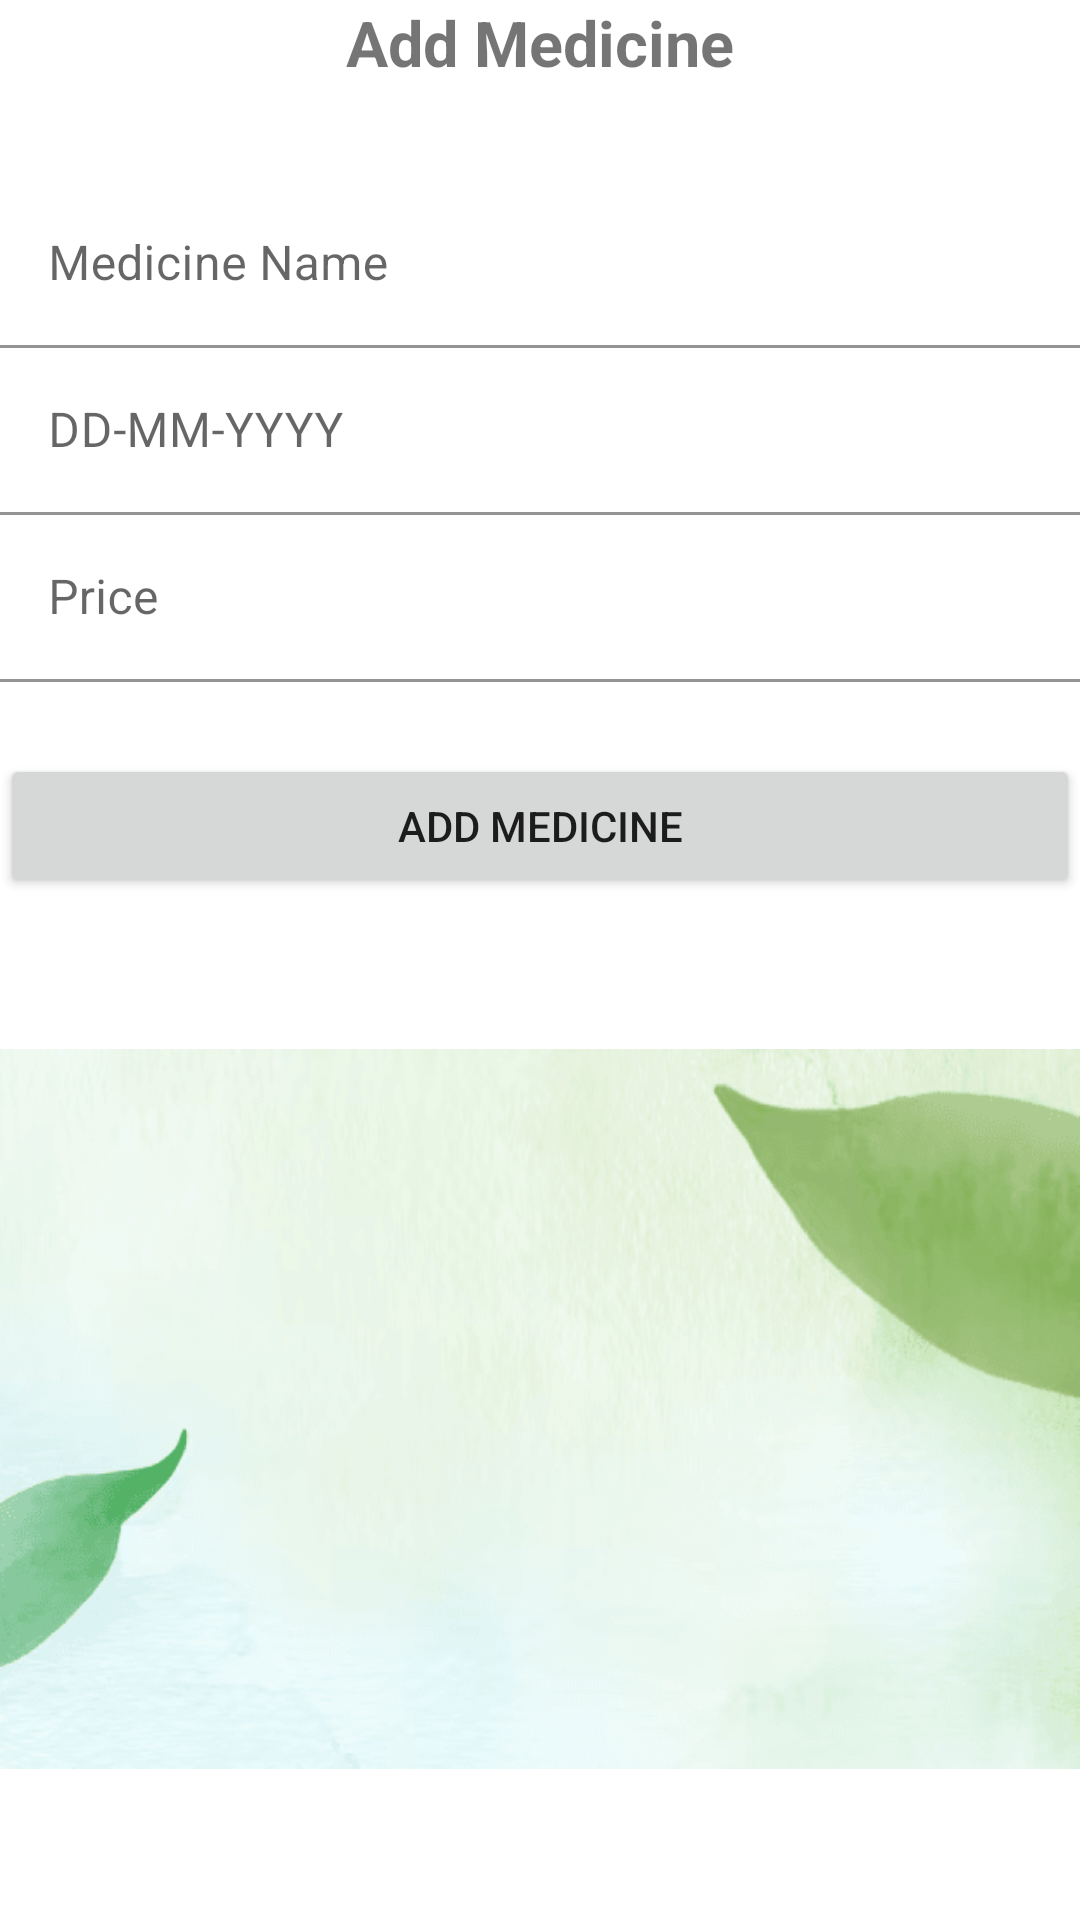

This screen was rendered from an Android layout file. Write that file and the resources it references.
<!-- AndroidManifest.xml: application theme Theme.Meds -->
<!-- res/layout/activity_add.xml -->
<?xml version="1.0" encoding="utf-8"?>
<LinearLayout xmlns:android="http://schemas.android.com/apk/res/android"
    xmlns:app="http://schemas.android.com/apk/res-auto"
    xmlns:tools="http://schemas.android.com/tools"
    android:layout_width="match_parent"
    android:layout_height="match_parent"
    android:layout_margin="16dp"
    android:orientation="vertical"
    tools:context=".AddActivity">

    <TextView
        android:layout_width="wrap_content"
        android:layout_height="wrap_content"
        android:layout_gravity="center_horizontal"
        android:layout_marginBottom="32dp"
        android:gravity="center_horizontal"
        android:text="Add Medicine"
        android:textSize="21sp"
        android:textStyle="bold" />

    <com.google.android.material.textfield.TextInputLayout
        android:layout_width="match_parent"
        android:layout_height="wrap_content">

        <EditText
            android:id="@+id/et_name"
            android:layout_width="match_parent"
            android:layout_height="wrap_content"
            android:background="@color/white"
            android:hint="Medicine Name"
            android:inputType="text" />

    </com.google.android.material.textfield.TextInputLayout>

    <com.google.android.material.textfield.TextInputLayout
        android:layout_width="match_parent"
        android:layout_height="wrap_content">

        <EditText
            android:id="@+id/et_quantity"
            android:layout_width="match_parent"
            android:layout_height="wrap_content"
            android:background="@color/white"
            android:hint="DD-MM-YYYY"
            android:inputType="date" />

    </com.google.android.material.textfield.TextInputLayout>

    <com.google.android.material.textfield.TextInputLayout
        android:layout_width="match_parent"
        android:layout_height="wrap_content">

        <EditText
            android:id="@+id/et_price"
            android:layout_width="match_parent"
            android:layout_height="wrap_content"
            android:background="@color/white"
            android:hint="Price"
            android:inputType="number" />

    </com.google.android.material.textfield.TextInputLayout>

    <Button
        android:id="@+id/btn_Add"
        android:layout_width="match_parent"
        android:layout_height="wrap_content"
        android:layout_marginTop="24dp"
        android:text="Add Medicine" />

    <ImageView
        android:id="@+id/imageView2"
        android:layout_width="match_parent"
        android:layout_height="wrap_content"
        app:srcCompat="@drawable/bg2" />

</LinearLayout>
<!-- resources referenced by this layout -->
<resources>
  <color name="white">#FFFFFFFF</color>
  <!-- drawable bg2: png bitmap (drawable-v24, 62373 bytes) -->
  <style name="Theme.Meds" parent="Theme.MaterialComponents.DayNight.DarkActionBar">
          
          <item name="colorPrimary">@color/purple_500</item>
          <item name="colorPrimaryVariant">@color/purple_700</item>
          <item name="colorOnPrimary">@color/white</item>
          
          <item name="colorSecondary">@color/teal_200</item>
          <item name="colorSecondaryVariant">@color/teal_700</item>
          <item name="colorOnSecondary">@color/black</item>
          
          <item name="android:statusBarColor">?attr/colorPrimaryVariant</item>
          
      </style>
  <color name="purple_500">#058F4F</color>
  <color name="purple_700">#00AA17</color>
  <color name="teal_200">#055100</color>
  <color name="teal_700">#036A14</color>
  <color name="black">#FF000000</color>
</resources>
